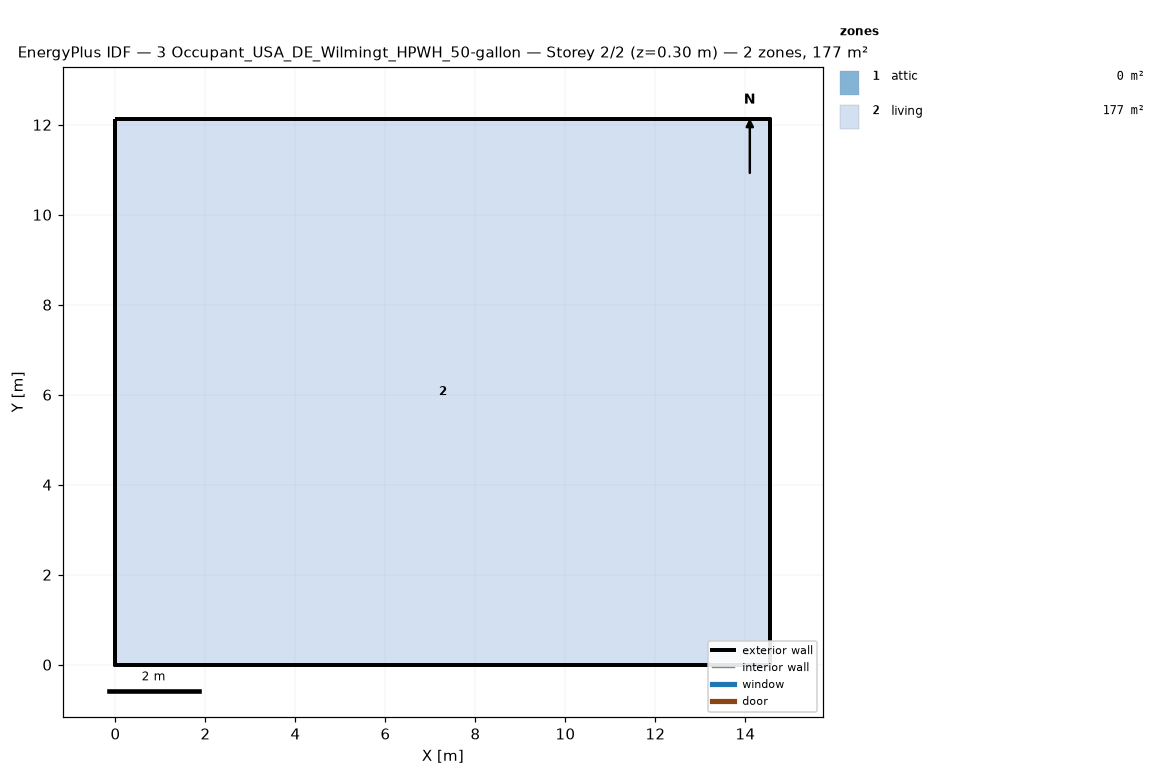
=== STOREY PLAN SPEC (per zone: floor XY polygon, exterior-wall plan segments, windows/doors) ===
zone 1: attic  (0.0 m²)
  exterior wall: (14.55, 0.00) – (14.55, 12.13) – (14.55, 6.06)  [18.2 m]
  exterior wall: (0.00, 12.13) – (0.00, 0.00) – (0.00, 6.06)  [18.2 m]
zone 2: living  (176.5 m²)
  floor: (0.00, 0.00) (0.00, 12.13) (14.55, 12.13) (14.55, 0.00)
  exterior wall: (0.00, 0.00) – (14.55, 0.00)  [14.6 m]
  exterior wall: (14.55, 0.00) – (14.55, 12.13)  [12.1 m]
  exterior wall: (14.55, 12.13) – (0.00, 12.13)  [14.6 m]
  exterior wall: (0.00, 12.13) – (0.00, 0.00)  [12.1 m]

=== DERIVED (storey summary) ===
Building: 3 Occupant_USA_DE_Wilmingt_HPWH_50-gallon
Storey: 2 of 2  (floor level z = 0.30 m)
Storey gross floor area: 176.5 m²
Zones on this storey: 2
  - attic: floor 0.0 m²; exterior wall 36.4 m (24.5 m²); WWR 0.0%
  - living: floor 176.5 m²; exterior wall 53.4 m (146.4 m²); WWR 0.0%
Zone adjacency: (none detected)